Labelled photos from "makes", an image-classification folder in nazarlielmaddin/vehicle-recognizer. The possible labels are: BAIC, BMW, BYD, Bentley, Changan, Chery, Chevrolet, DFSK, Ford, GAC, Geely, GWM, HOWO, Haval, Honda, Hyundai, Infiniti, Jeep, Kia, Lada, Land Rover, Lexus, Li Auto, Lynk, Lynk and Co, Mazda, Mercedes-Benz, Mitsubishi, Nissan, Porsche, Soueast, Toyota, Volkswagen, Zeekr.

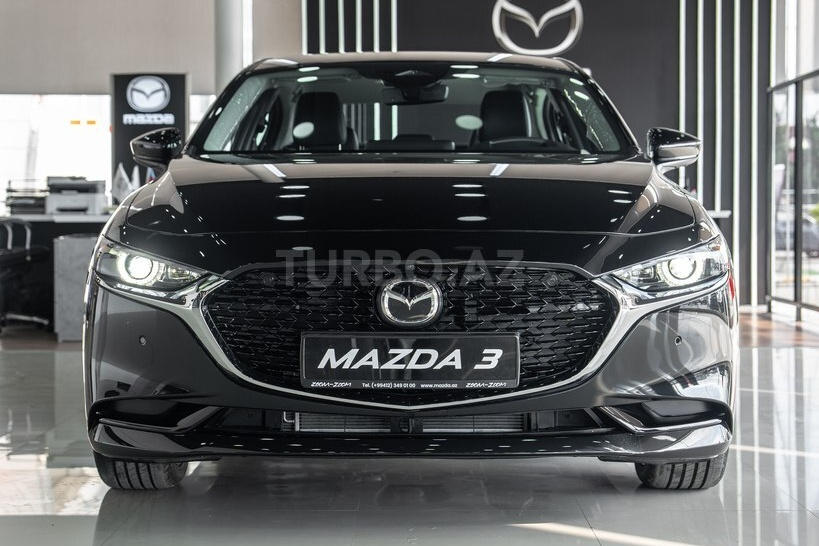
Label: Mazda

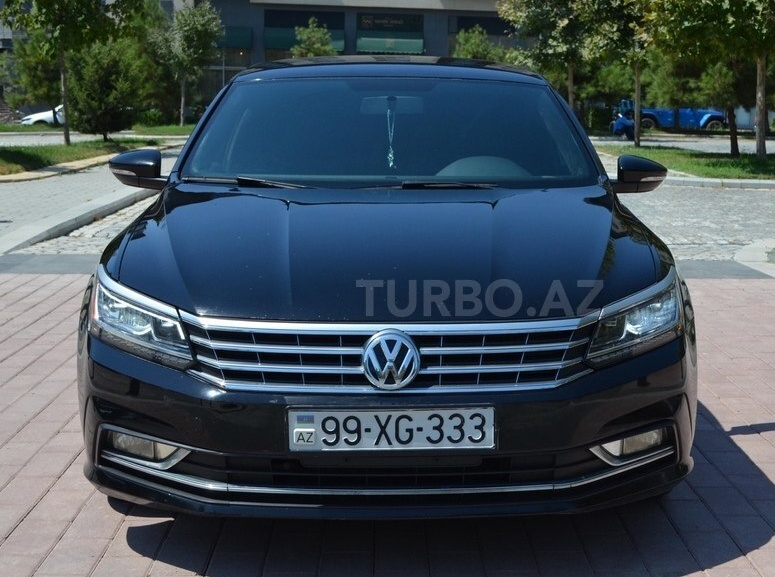
Label: Volkswagen

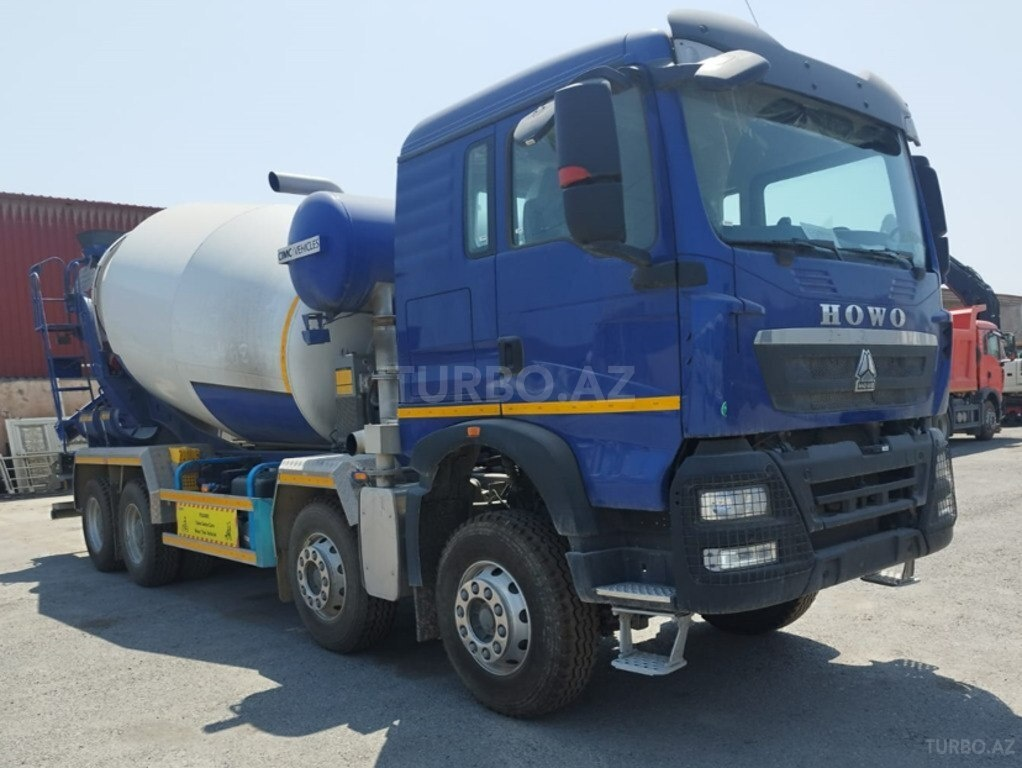
Label: HOWO

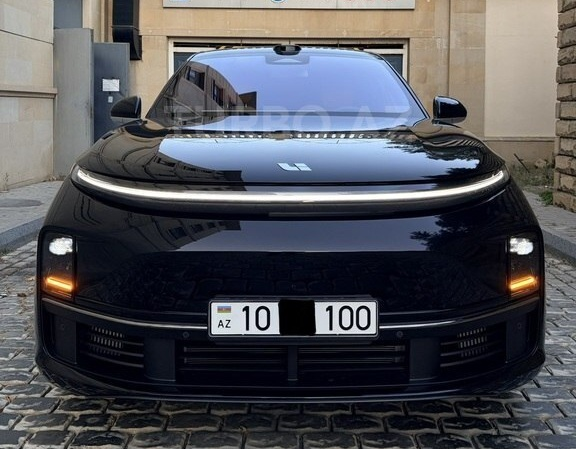
Label: Li Auto

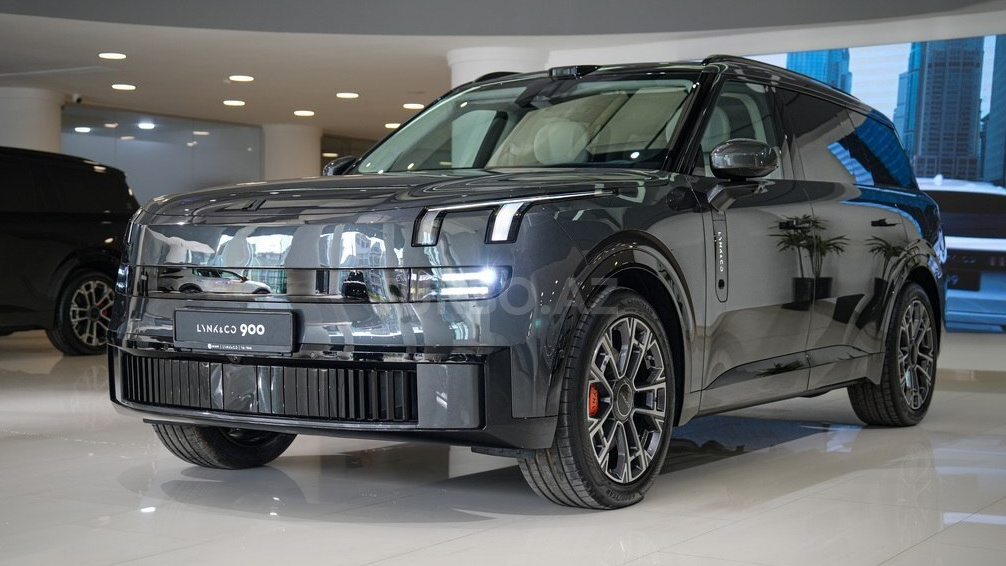
Label: Lynk and Co

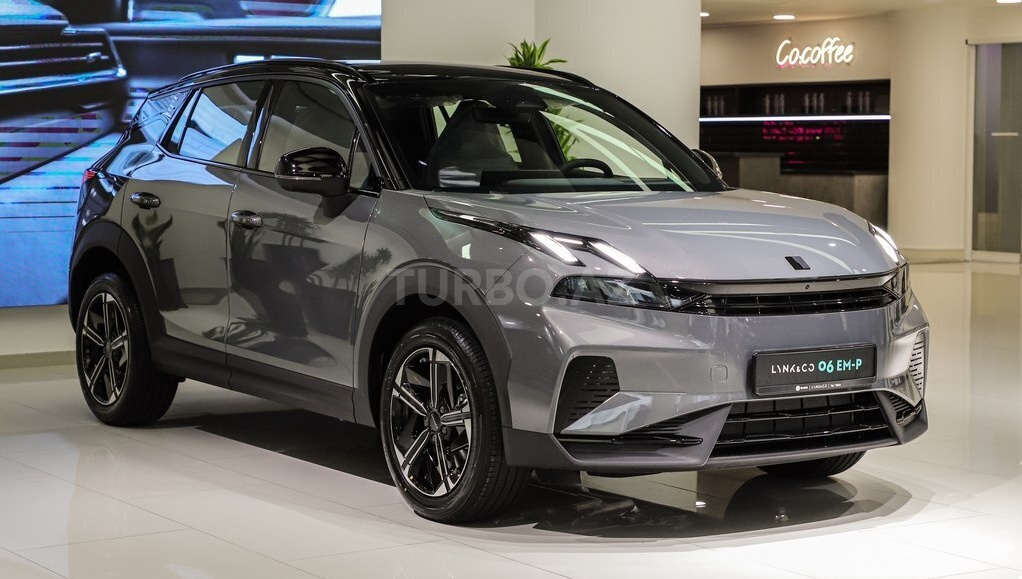
Label: Lynk
